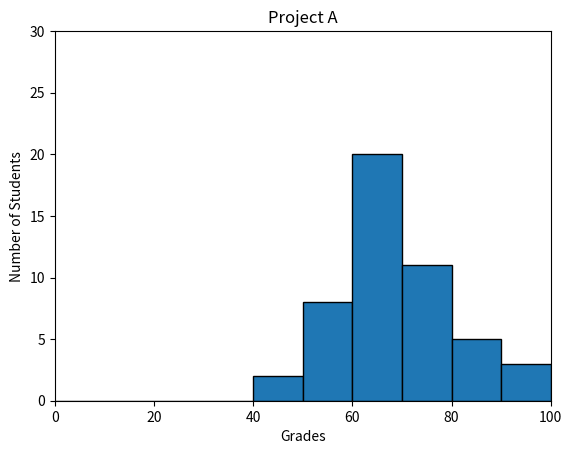

Reproduce this figure in Python.
#!/usr/bin/env python3
"""
This script generates a histogram to visualize the distribution of student grades.
It uses a normal distribution with a mean of 68 and a standard deviation of 15.
"""

import numpy as np
import matplotlib.pyplot as plt

np.random.seed(5)
student_grades = np.random.normal(68, 15, 50)

# your code here
bins = np.arange(0, 110, 10)
plt.hist(student_grades, bins=bins, edgecolor='black')
plt.xlabel("Grades")
plt.ylabel('Number of Students')
plt.title("Project A")
plt.xlim(0, 100)
plt.ylim(0, 30)

# Display the plot
plt.show()

